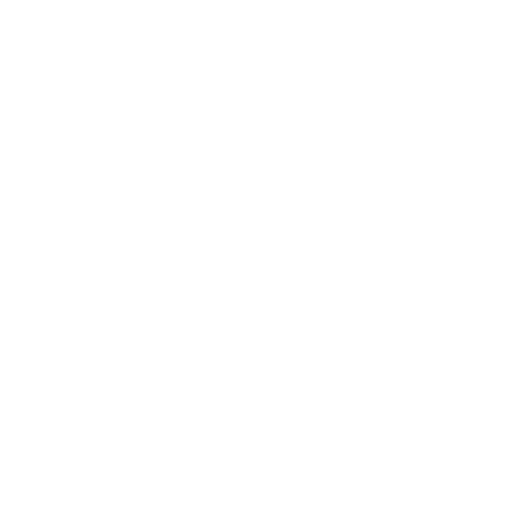
t = 0.00 s
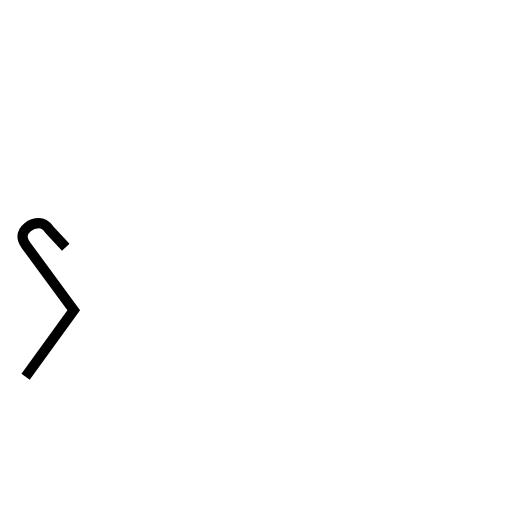
t = 0.68 s
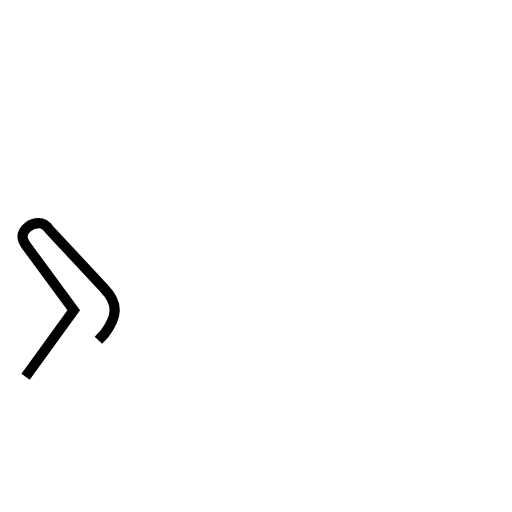
t = 1.02 s
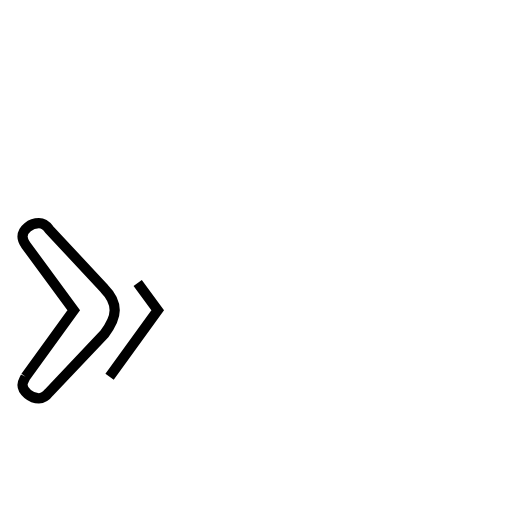
t = 1.70 s
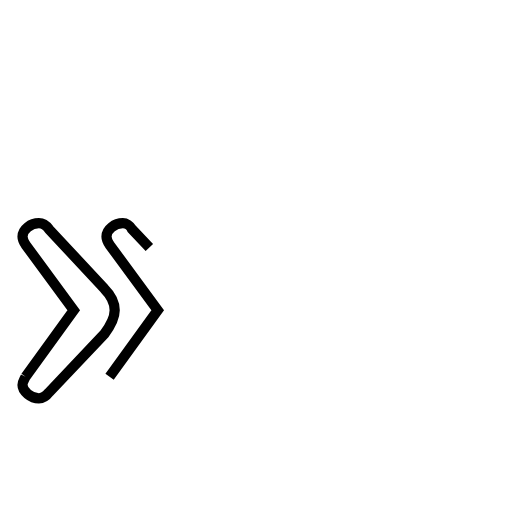
t = 2.04 s
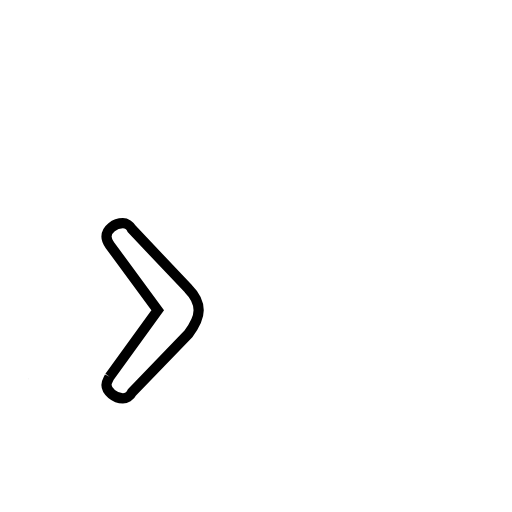
t = 2.72 s

The animated SVG that drew these frames (rendered in a browser with its animation timeline set to each time). Animation: 2 SMIL elements (animate=2); one cycle of 2.72 s.

<?xml version='1.0' encoding='utf-8'?>
<svg viewBox="0.0 -6.0 50.0 50.0" version="1.1" xmlns="http://www.w3.org/2000/svg"><rect x="-1000" y="-1000" width="2000" height="2000" stroke="white" fill="white" /><g style="fill:none;stroke:#000000;stroke-width:1"><path d="M 2.5 -7.2 L 7.2 -13.7 L 2.5 -20.1 C 2.3 -20.4 2.2 -20.6 2.2 -20.9 C 2.2 -21.6 3.0 -22.2 3.8 -22.2 C 4.2 -22.2 4.5 -22.0 4.8 -21.6 L 10.2 -15.8 C 10.8 -15.2 11.2 -14.4 11.2 -13.7 C 11.2 -12.9 10.8 -12.2 10.2 -11.4 L 4.8 -5.7 C 4.5 -5.3 4.2 -5.1 3.8 -5.1 C 3.0 -5.1 2.2 -5.8 2.2 -6.4 C 2.2 -6.7 2.3 -6.8 2.5 -7.2 Z " transform="translate(0.0 38.0)" stroke-dasharray="45.3434299421719" stroke-dashoffset="45.3434299421719"><animate attributeName="stroke-dashoffset" from="45.3434299421719" to="0" dur="1.360302898265157s" begin="0s; anim_end.end" fill="freeze" id="anim0" /></path><path d="M 10.7 -7.2 L 15.4 -13.7 L 10.7 -20.1 C 10.5 -20.4 10.4 -20.6 10.4 -20.9 C 10.4 -21.6 11.2 -22.2 12.0 -22.2 C 12.3 -22.2 12.7 -22.0 12.9 -21.6 L 18.4 -15.8 C 19.0 -15.2 19.4 -14.4 19.4 -13.7 C 19.4 -12.9 19.0 -12.2 18.4 -11.4 L 12.9 -5.7 C 12.7 -5.3 12.3 -5.1 12.0 -5.1 C 11.2 -5.1 10.4 -5.8 10.4 -6.4 C 10.4 -6.7 10.5 -6.8 10.7 -7.2 Z" transform="translate(0.0 38.0)" stroke-dasharray="45.32120497264742" stroke-dashoffset="45.32120497264742"><animate attributeName="stroke-dashoffset" from="45.32120497264742" to="0" dur="1.3596361491794227s" begin="anim0.end" fill="freeze" id="anim_end" /></path></g></svg>
